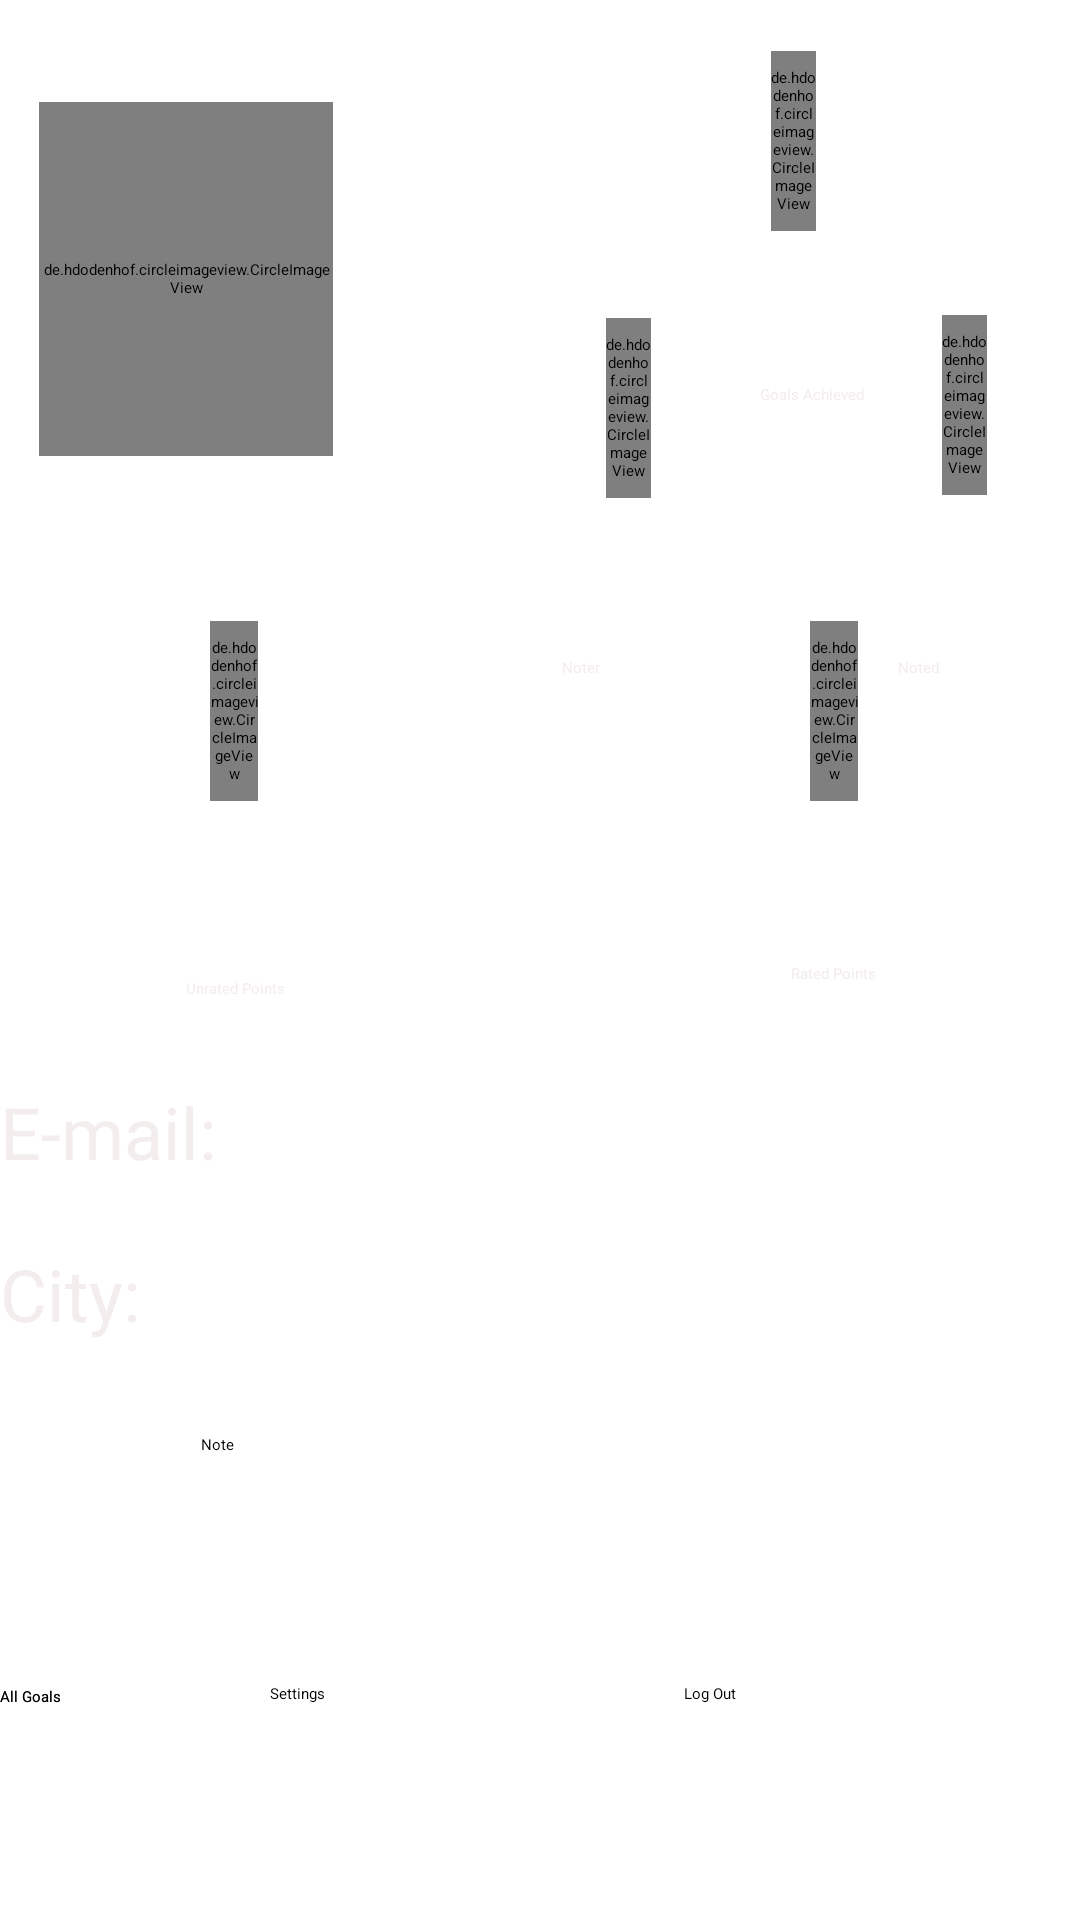

Produce the Android XML layout that renders to this screen, including the resource entries it uses.
<!-- AndroidManifest.xml: application theme Theme.MyApplication -->
<!-- res/layout/activity_main7.xml -->
<?xml version="1.0" encoding="UTF-8"?>
<RelativeLayout
    tools:context=".MainActivity" android:background="@drawable/gradient" android:layout_height="match_parent" android:layout_width="match_parent" xmlns:tools="http://schemas.android.com/tools" xmlns:app="http://schemas.android.com/apk/res-auto" xmlns:android="http://schemas.android.com/apk/res/android">

    <de.hdodenhof.circleimageview.CircleImageView
        android:id="@+id/circleImageView13"
        android:layout_width="66dp"
        android:layout_height="60dp"
        android:layout_alignParentStart="true"
        android:layout_alignParentTop="true"
        android:layout_alignParentEnd="true"
        android:layout_marginStart="270dp"
        android:layout_marginLeft="8dp"
        android:layout_marginTop="207dp"
        android:layout_marginEnd="74dp"
        android:layout_marginRight="8dp"
        android:src="@drawable/one" />

    <Button
        android:id="@+id/button17"
        android:layout_width="121dp"
        android:layout_height="62dp"
        android:layout_alignParentEnd="true"
        android:layout_alignParentBottom="true"
        android:layout_marginEnd="284dp"
        android:layout_marginBottom="16dp"
        android:text="All Goals" />

    <de.hdodenhof.circleimageview.CircleImageView
        android:layout_width="84dp"
        android:layout_height="118dp"
        android:layout_alignParentStart="true"
        android:layout_alignParentTop="true"
        android:layout_alignParentEnd="true"
        android:layout_marginStart="13dp"
        android:layout_marginLeft="8dp"
        android:layout_marginTop="34dp"
        android:layout_marginEnd="249dp"
        android:layout_marginRight="8dp"
        android:src="@drawable/boom"
        />

    <de.hdodenhof.circleimageview.CircleImageView
        android:id="@+id/circleImageView"
        android:layout_width="66dp"
        android:layout_height="60dp"
        android:layout_alignParentStart="true"
        android:layout_alignParentTop="true"
        android:layout_alignParentEnd="true"
        android:layout_marginStart="257dp"
        android:layout_marginLeft="8dp"
        android:layout_marginTop="17dp"
        android:layout_marginEnd="88dp"
        android:layout_marginRight="8dp"
        android:src="@drawable/one" />

    <TextView
        android:id="@+id/textView8"
        android:layout_width="wrap_content"
        android:layout_height="wrap_content"
        android:layout_alignParentEnd="true"
        android:layout_alignParentBottom="true"
        android:layout_marginEnd="72dp"
        android:layout_marginBottom="505dp"
        android:text="Goals Achieved"
        android:textColor="#F3EDED" />

    <de.hdodenhof.circleimageview.CircleImageView
        android:id="@+id/circleImageView2"
        android:layout_width="66dp"
        android:layout_height="60dp"
        android:layout_alignParentStart="true"
        android:layout_alignParentTop="true"
        android:layout_alignParentEnd="true"
        android:layout_marginStart="202dp"
        android:layout_marginLeft="8dp"
        android:layout_marginTop="106dp"
        android:layout_marginEnd="143dp"
        android:layout_marginRight="8dp"
        android:src="@drawable/one" />

    <de.hdodenhof.circleimageview.CircleImageView
        android:id="@+id/circleImageView12"
        android:layout_width="66dp"
        android:layout_height="60dp"
        android:layout_alignParentStart="true"
        android:layout_alignParentTop="true"
        android:layout_alignParentEnd="true"
        android:layout_marginStart="70dp"
        android:layout_marginLeft="8dp"
        android:layout_marginTop="207dp"
        android:layout_marginEnd="274dp"
        android:layout_marginRight="8dp"
        android:src="@drawable/one" />

    <de.hdodenhof.circleimageview.CircleImageView
        android:id="@+id/circleImageView3"
        android:layout_width="66dp"
        android:layout_height="60dp"
        android:layout_alignParentStart="true"
        android:layout_alignParentTop="true"
        android:layout_alignParentEnd="true"
        android:layout_marginStart="314dp"
        android:layout_marginLeft="8dp"
        android:layout_marginTop="105dp"
        android:layout_marginEnd="31dp"
        android:layout_marginRight="8dp"
        android:src="@drawable/one" />

    <TextView
        android:id="@+id/textView7"
        android:layout_width="wrap_content"
        android:layout_height="wrap_content"
        android:layout_alignParentEnd="true"
        android:layout_alignParentBottom="true"
        android:layout_marginEnd="47dp"
        android:layout_marginBottom="414dp"
        android:text="Noted"
        android:textColor="#F3EDED" />

    <TextView
        android:id="@+id/textView6"
        android:layout_width="wrap_content"
        android:layout_height="wrap_content"
        android:layout_alignParentEnd="true"
        android:layout_alignParentBottom="true"
        android:layout_marginEnd="160dp"
        android:layout_marginBottom="414dp"
        android:text="Noter"
        android:textColor="#F3EDED" />

    <TextView
        android:id="@+id/textView14"
        android:layout_width="wrap_content"
        android:layout_height="wrap_content"
        android:layout_alignParentEnd="true"
        android:layout_alignParentBottom="true"
        android:layout_marginEnd="265dp"
        android:layout_marginBottom="307dp"
        android:text="Unrated Points"
        android:textColor="#F3EDED" />

    <TextView
        android:id="@+id/textView17"
        android:layout_width="match_parent"
        android:layout_height="45dp"
        android:layout_alignParentEnd="true"
        android:layout_alignParentBottom="true"
        android:layout_marginEnd="0dp"
        android:layout_marginBottom="234dp"
        android:text="E-mail:"
        android:textColor="#F3EDED"
        android:textSize="24sp" />

    <TextView
        android:id="@+id/textView18"
        android:layout_width="match_parent"
        android:layout_height="45dp"
        android:layout_alignParentEnd="true"
        android:layout_alignParentBottom="true"
        android:layout_marginEnd="8dp"
        android:layout_marginBottom="180dp"
        android:text="City:"
        android:textColor="#F3EDED"
        android:textSize="24sp" />

    <TextView
        android:id="@+id/textView15"
        android:layout_width="wrap_content"
        android:layout_height="wrap_content"
        android:layout_alignParentEnd="true"
        android:layout_alignParentBottom="true"
        android:layout_marginEnd="68dp"
        android:layout_marginBottom="312dp"
        android:text="Rated Points"
        android:textColor="#F3EDED" />

    <Button
        android:id="@+id/button12"
        android:layout_width="121dp"
        android:layout_height="62dp"
        android:layout_alignParentEnd="true"
        android:layout_alignParentBottom="true"
        android:layout_marginEnd="284dp"
        android:layout_marginBottom="16dp"
        android:text="All Goals" />

    <Button
        android:id="@+id/button13"
        android:layout_width="121dp"
        android:layout_height="62dp"
        android:layout_alignParentEnd="true"
        android:layout_alignParentBottom="true"
        android:layout_marginEnd="11dp"
        android:layout_marginBottom="17dp"
        android:text="Log Out" />

    <Button
        android:id="@+id/button10"
        android:layout_width="121dp"
        android:layout_height="62dp"
        android:layout_alignParentEnd="true"
        android:layout_alignParentBottom="true"
        android:layout_marginEnd="149dp"
        android:layout_marginBottom="17dp"
        android:text="Settings" />

    <Button
        android:id="@+id/button18"
        android:layout_width="174dp"
        android:layout_height="62dp"
        android:layout_alignParentEnd="true"
        android:layout_alignParentBottom="true"
        android:layout_marginEnd="119dp"
        android:layout_marginBottom="100dp"
        android:text="Note" />

</RelativeLayout>
<!-- resources referenced by this layout -->
<resources>
  <style name="Theme.MyApplication" parent="Theme.MaterialComponents.Light">
          
          <item name="colorPrimary">@color/purple_200</item>
          <item name="colorPrimaryVariant">@color/purple_700</item>
          <item name="colorOnPrimary">@color/black</item>
          
          <item name="colorSecondary">@color/teal_200</item>
          <item name="colorSecondaryVariant">@color/teal_200</item>
          <item name="colorOnSecondary">@color/black</item>
          
          <item name="android:statusBarColor" tools:targetApi="l">?attr/colorPrimaryVariant</item>
          
      </style>
  <!-- not gathered from this repository: default colours our renderer supplied (Android Studio template values) -->
  <color name="purple_200">#FFBB86FC</color>
  <color name="purple_700">#FF3700B3</color>
  <color name="teal_200">#FF03DAC5</color>
  <color name="black">#FF000000</color>
</resources>
